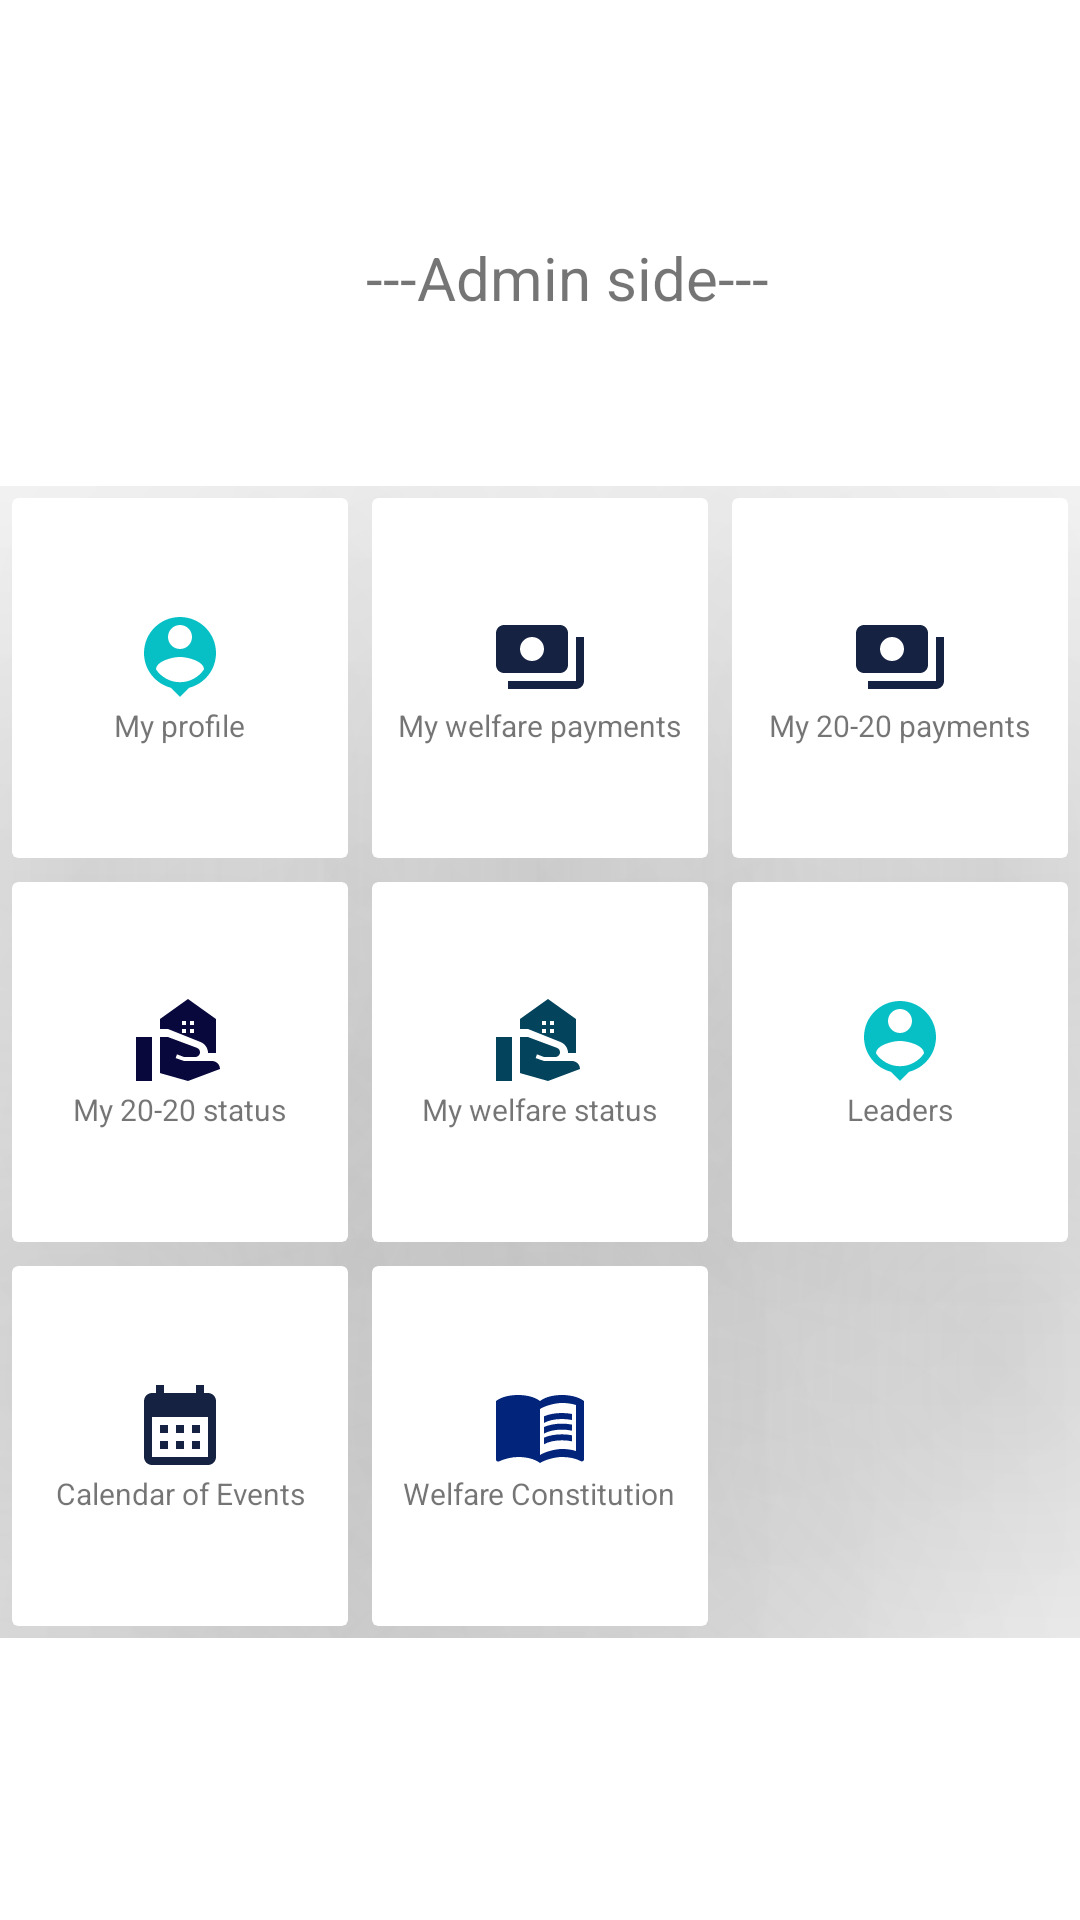

Reconstruct the res/layout file that produces this screen, plus the resources it refers to.
<!-- AndroidManifest.xml: application theme Theme.StStephensKayo -->
<!-- res/layout/activity_members.xml -->
<?xml version="1.0" encoding="utf-8"?>
<androidx.constraintlayout.widget.ConstraintLayout xmlns:android="http://schemas.android.com/apk/res/android"
    xmlns:app="http://schemas.android.com/apk/res-auto"
    xmlns:tools="http://schemas.android.com/tools"
    android:layout_width="match_parent"
    android:layout_height="match_parent"
    tools:context=".MembersActivity">

    <TextView
        android:id="@+id/user_name_view"
        android:layout_width="wrap_content"
        android:layout_height="wrap_content"
        android:layout_marginStart="122dp"
        android:layout_marginTop="79dp"
        android:textSize="20sp"
        android:text="---Admin side---"
        app:layout_constraintStart_toStartOf="parent"
        app:layout_constraintTop_toTopOf="parent" />

    <GridLayout
        android:layout_width="match_parent"
        android:layout_height="wrap_content"
        android:layout_marginTop="56dp"
        android:columnCount="3"
        android:rowCount="3"
        app:layout_constraintStart_toStartOf="parent"
        app:layout_constraintTop_toBottomOf="@+id/user_name_view">









        <androidx.cardview.widget.CardView
            android:id="@+id/my_profile_card"
            android:layout_width="0dp"
            android:layout_height="120dp"
            android:layout_margin="4dp"
            app:cardElevation="100dp"
            android:layout_columnWeight="1">

            <LinearLayout
                android:layout_width="match_parent"
                android:layout_height="match_parent"
                android:gravity="center"
                android:orientation="vertical">

                <ImageView
                    android:layout_width="32dp"
                    android:layout_height="32dp"
                    android:src="@drawable/baseline_person_pin_24" />

                <TextView
                    android:id="@+id/my_membership_text"
                    android:layout_width="wrap_content"
                    android:layout_height="wrap_content"
                    android:layout_gravity="center"
                    android:text="My profile"
                    android:gravity="center"
                    android:textSize="10sp" />

            </LinearLayout>
        </androidx.cardview.widget.CardView>

        <androidx.cardview.widget.CardView
            android:id="@+id/my_welfare_payments_card"
            android:layout_width="0dp"
            android:layout_height="120dp"
            android:layout_margin="4dp"
            app:cardElevation="100dp"
            android:layout_columnWeight="1">

            <LinearLayout
                android:layout_width="match_parent"
                android:layout_height="match_parent"
                android:gravity="center"
                android:orientation="vertical">

                <ImageView
                    android:layout_width="32dp"
                    android:layout_height="32dp"
                    android:src="@drawable/payments" />

                <TextView
                    android:id="@+id/record_payment_text"
                    android:layout_width="wrap_content"
                    android:layout_height="wrap_content"
                    android:layout_gravity="center"
                    android:text="My welfare payments"
                    android:gravity="center"
                    android:textSize="10sp" />

            </LinearLayout>
        </androidx.cardview.widget.CardView>


        <androidx.cardview.widget.CardView
            android:id="@+id/my_twenty_payments_card"
            android:layout_width="0dp"
            android:layout_height="120dp"
            android:layout_margin="4dp"
            app:cardElevation="100dp"
            android:layout_columnWeight="1">

            <LinearLayout
                android:layout_width="match_parent"
                android:layout_height="match_parent"
                android:gravity="center"
                android:orientation="vertical">

                <ImageView
                    android:layout_width="32dp"
                    android:layout_height="32dp"
                    android:src="@drawable/payments" />

                <TextView
                    android:id="@+id/my_twenty_text"
                    android:layout_width="wrap_content"
                    android:layout_height="wrap_content"
                    android:layout_gravity="center"
                    android:text="My 20-20 payments"
                    android:gravity="center"
                    android:textSize="10sp" />

            </LinearLayout>
        </androidx.cardview.widget.CardView>


        <androidx.cardview.widget.CardView
            android:id="@+id/my_twenty_status_card"
            android:layout_width="0dp"
            android:layout_height="120dp"
            android:layout_margin="4dp"
            app:cardElevation="100dp"
            android:layout_columnWeight="1">

            <LinearLayout
                android:layout_width="match_parent"
                android:layout_height="match_parent"
                android:gravity="center"
                android:orientation="vertical">

                <ImageView
                    android:layout_width="32dp"
                    android:layout_height="32dp"
                    android:src="@drawable/twentystatus" />

                <TextView
                    android:id="@+id/my_twenty_status_text"
                    android:layout_width="wrap_content"
                    android:layout_height="wrap_content"
                    android:layout_gravity="center"
                    android:text="My 20-20 status"
                    android:gravity="center"
                    android:textSize="10sp" />

            </LinearLayout>
        </androidx.cardview.widget.CardView>


        <androidx.cardview.widget.CardView
            android:id="@+id/my_welfare_status_card"
            android:layout_width="0dp"
            android:layout_height="120dp"
            android:layout_margin="4dp"
            app:cardElevation="100dp"
            android:layout_columnWeight="1">

            <LinearLayout
                android:layout_width="match_parent"
                android:layout_height="match_parent"
                android:gravity="center"
                android:orientation="vertical">

                <ImageView
                    android:layout_width="32dp"
                    android:layout_height="32dp"
                    android:src="@drawable/welfare_status" />

                <TextView
                    android:id="@+id/welfare_status_text"
                    android:layout_width="wrap_content"
                    android:layout_height="wrap_content"
                    android:layout_gravity="center"
                    android:text="My welfare status"
                    android:gravity="center"
                    android:textSize="10sp" />

            </LinearLayout>
        </androidx.cardview.widget.CardView>


        <androidx.cardview.widget.CardView
            android:id="@+id/leaders_card"
            android:layout_width="0dp"
            android:layout_height="120dp"
            android:layout_margin="4dp"
            app:cardElevation="100dp"
            android:layout_columnWeight="1">

            <LinearLayout
                android:layout_width="match_parent"
                android:layout_height="match_parent"
                android:gravity="center"
                android:orientation="vertical">

                <ImageView
                    android:layout_width="32dp"
                    android:layout_height="32dp"
                    android:src="@drawable/baseline_person_pin_24" />

                <TextView
                    android:id="@+id/leaders_text"
                    android:layout_width="wrap_content"
                    android:layout_height="wrap_content"
                    android:layout_gravity="center"
                    android:text="Leaders"
                    android:gravity="center"
                    android:textSize="10sp" />

            </LinearLayout>
        </androidx.cardview.widget.CardView>


        <androidx.cardview.widget.CardView
            android:id="@+id/calendar_of_events_card"
            android:layout_width="0dp"
            android:layout_height="120dp"
            android:layout_margin="4dp"
            app:cardElevation="100dp"
            android:layout_columnWeight="1">

            <LinearLayout
                android:layout_width="match_parent"
                android:layout_height="match_parent"
                android:gravity="center"
                android:orientation="vertical">

                <ImageView
                    android:layout_width="32dp"
                    android:layout_height="32dp"
                    android:src="@drawable/calendar" />

                <TextView
                    android:id="@+id/calender_text"
                    android:layout_width="wrap_content"
                    android:layout_height="wrap_content"
                    android:layout_gravity="center"
                    android:text="Calendar of Events"
                    android:gravity="center"
                    android:textSize="10sp" />

            </LinearLayout>
        </androidx.cardview.widget.CardView>


        <androidx.cardview.widget.CardView
            android:id="@+id/welfare_constitution_card"
            android:layout_width="0dp"
            android:layout_height="120dp"
            android:layout_margin="4dp"
            app:cardElevation="100dp"
            android:layout_columnWeight="1">

            <LinearLayout
                android:layout_width="match_parent"
                android:layout_height="match_parent"
                android:gravity="center"
                android:orientation="vertical">

                <ImageView
                    android:layout_width="32dp"
                    android:layout_height="32dp"
                    android:src="@drawable/book" />

                <TextView
                    android:id="@+id/welfare_constitution_text"
                    android:layout_width="wrap_content"
                    android:layout_height="wrap_content"
                    android:layout_gravity="center"
                    android:text="Welfare Constitution"
                    android:gravity="center"
                    android:textSize="10sp" />

            </LinearLayout>
        </androidx.cardview.widget.CardView>
        

    </GridLayout>

</androidx.constraintlayout.widget.ConstraintLayout>
<!-- resources referenced by this layout -->
<resources>
  <!-- drawable baseline_person_pin_24 (drawable) -->
  <vector android:height="24dp" android:tint="#06C0C6"
      android:viewportHeight="24" android:viewportWidth="24"
      android:width="24dp" xmlns:android="http://schemas.android.com/apk/res/android">
      <path android:fillColor="@android:color/white" android:pathData="M12,2c-4.97,0 -9,4.03 -9,9 0,4.17 2.84,7.67 6.69,8.69L12,22l2.31,-2.31C18.16,18.67 21,15.17 21,11c0,-4.97 -4.03,-9 -9,-9zM12,4c1.66,0 3,1.34 3,3s-1.34,3 -3,3 -3,-1.34 -3,-3 1.34,-3 3,-3zM12,18.3c-2.5,0 -4.71,-1.28 -6,-3.22 0.03,-1.99 4,-3.08 6,-3.08 1.99,0 5.97,1.09 6,3.08 -1.29,1.94 -3.5,3.22 -6,3.22z"/>
  </vector>
  <!-- drawable calendar (drawable) -->
  <vector android:height="24dp" android:tint="#152242"
      android:viewportHeight="24" android:viewportWidth="24"
      android:width="24dp" xmlns:android="http://schemas.android.com/apk/res/android">
      <path android:fillColor="@android:color/white" android:pathData="M19,4h-1V2h-2v2H8V2H6v2H5C3.89,4 3.01,4.9 3.01,6L3,20c0,1.1 0.89,2 2,2h14c1.1,0 2,-0.9 2,-2V6C21,4.9 20.1,4 19,4zM19,20H5V10h14V20zM9,14H7v-2h2V14zM13,14h-2v-2h2V14zM17,14h-2v-2h2V14zM9,18H7v-2h2V18zM13,18h-2v-2h2V18zM17,18h-2v-2h2V18z"/>
  </vector>
  <!-- drawable payments (drawable) -->
  <vector android:height="24dp" android:tint="#152242"
      android:viewportHeight="24" android:viewportWidth="24"
      android:width="24dp" xmlns:android="http://schemas.android.com/apk/res/android">
      <path android:fillColor="@android:color/white" android:pathData="M19,14L19,6c0,-1.1 -0.9,-2 -2,-2L3,4c-1.1,0 -2,0.9 -2,2v8c0,1.1 0.9,2 2,2h14c1.1,0 2,-0.9 2,-2zM10,13c-1.66,0 -3,-1.34 -3,-3s1.34,-3 3,-3 3,1.34 3,3 -1.34,3 -3,3zM23,7v11c0,1.1 -0.9,2 -2,2L4,20v-2h17L21,7h2z"/>
  </vector>
  <!-- drawable twentystatus (drawable) -->
  <vector android:height="24dp" android:tint="#08083D"
  android:viewportHeight="24" android:viewportWidth="24"
  android:width="24dp" xmlns:android="http://schemas.android.com/apk/res/android">
  <path android:fillColor="@android:color/white" android:pathData="M1,22h4V11H1V22zM20,17h-7l-2.09,-0.73l0.33,-0.94L13,16h2.82c0.65,0 1.18,-0.53 1.18,-1.18l0,0c0,-0.49 -0.31,-0.93 -0.77,-1.11L8.97,11H7v9.02L14,22l8,-3l0,0C21.99,17.9 21.11,17 20,17zM14,1.5l-7,5V9h2l8.14,3.26C18.26,12.71 19,13.79 19,15h2V6.5L14,1.5zM13.5,10h-1V9h1V10zM13.5,8h-1V7h1V8zM15.5,10h-1V9h1V10zM15.5,8h-1V7h1V8z"/>
  </vector>
  <!-- drawable welfare_status (drawable) -->
  <vector android:height="24dp" android:tint="#03435C"
  android:viewportHeight="24" android:viewportWidth="24"
  android:width="24dp" xmlns:android="http://schemas.android.com/apk/res/android">
  <path android:fillColor="@android:color/white" android:pathData="M1,22h4V11H1V22zM20,17h-7l-2.09,-0.73l0.33,-0.94L13,16h2.82c0.65,0 1.18,-0.53 1.18,-1.18l0,0c0,-0.49 -0.31,-0.93 -0.77,-1.11L8.97,11H7v9.02L14,22l8,-3l0,0C21.99,17.9 21.11,17 20,17zM14,1.5l-7,5V9h2l8.14,3.26C18.26,12.71 19,13.79 19,15h2V6.5L14,1.5zM13.5,10h-1V9h1V10zM13.5,8h-1V7h1V8zM15.5,10h-1V9h1V10zM15.5,8h-1V7h1V8z"/>
  </vector>
  <style name="Theme.StStephensKayo" parent="Theme.MaterialComponents.DayNight.DarkActionBar">
          
          <item name="colorPrimary">@color/colorPrimary</item>
          <item name="colorPrimaryVariant">@color/colorSecondary</item>
          <item name="colorOnPrimary">@color/white</item>
          
          <item name="colorSecondary">@color/teal_200</item>
          <item name="colorSecondaryVariant">@color/teal_700</item>
          <item name="colorOnSecondary">@color/black</item>
          
          <item name="android:statusBarColor">?attr/colorPrimaryVariant</item>
          
      </style>
  <color name="colorPrimary"> #196F3D</color>
  <color name="colorSecondary">#E74C3C </color>
  <color name="white">#FFFFFFFF</color>
  <color name="teal_200">#FF03DAC5</color>
  <color name="teal_700">#FF018786</color>
  <color name="black">#FF000000</color>
</resources>
